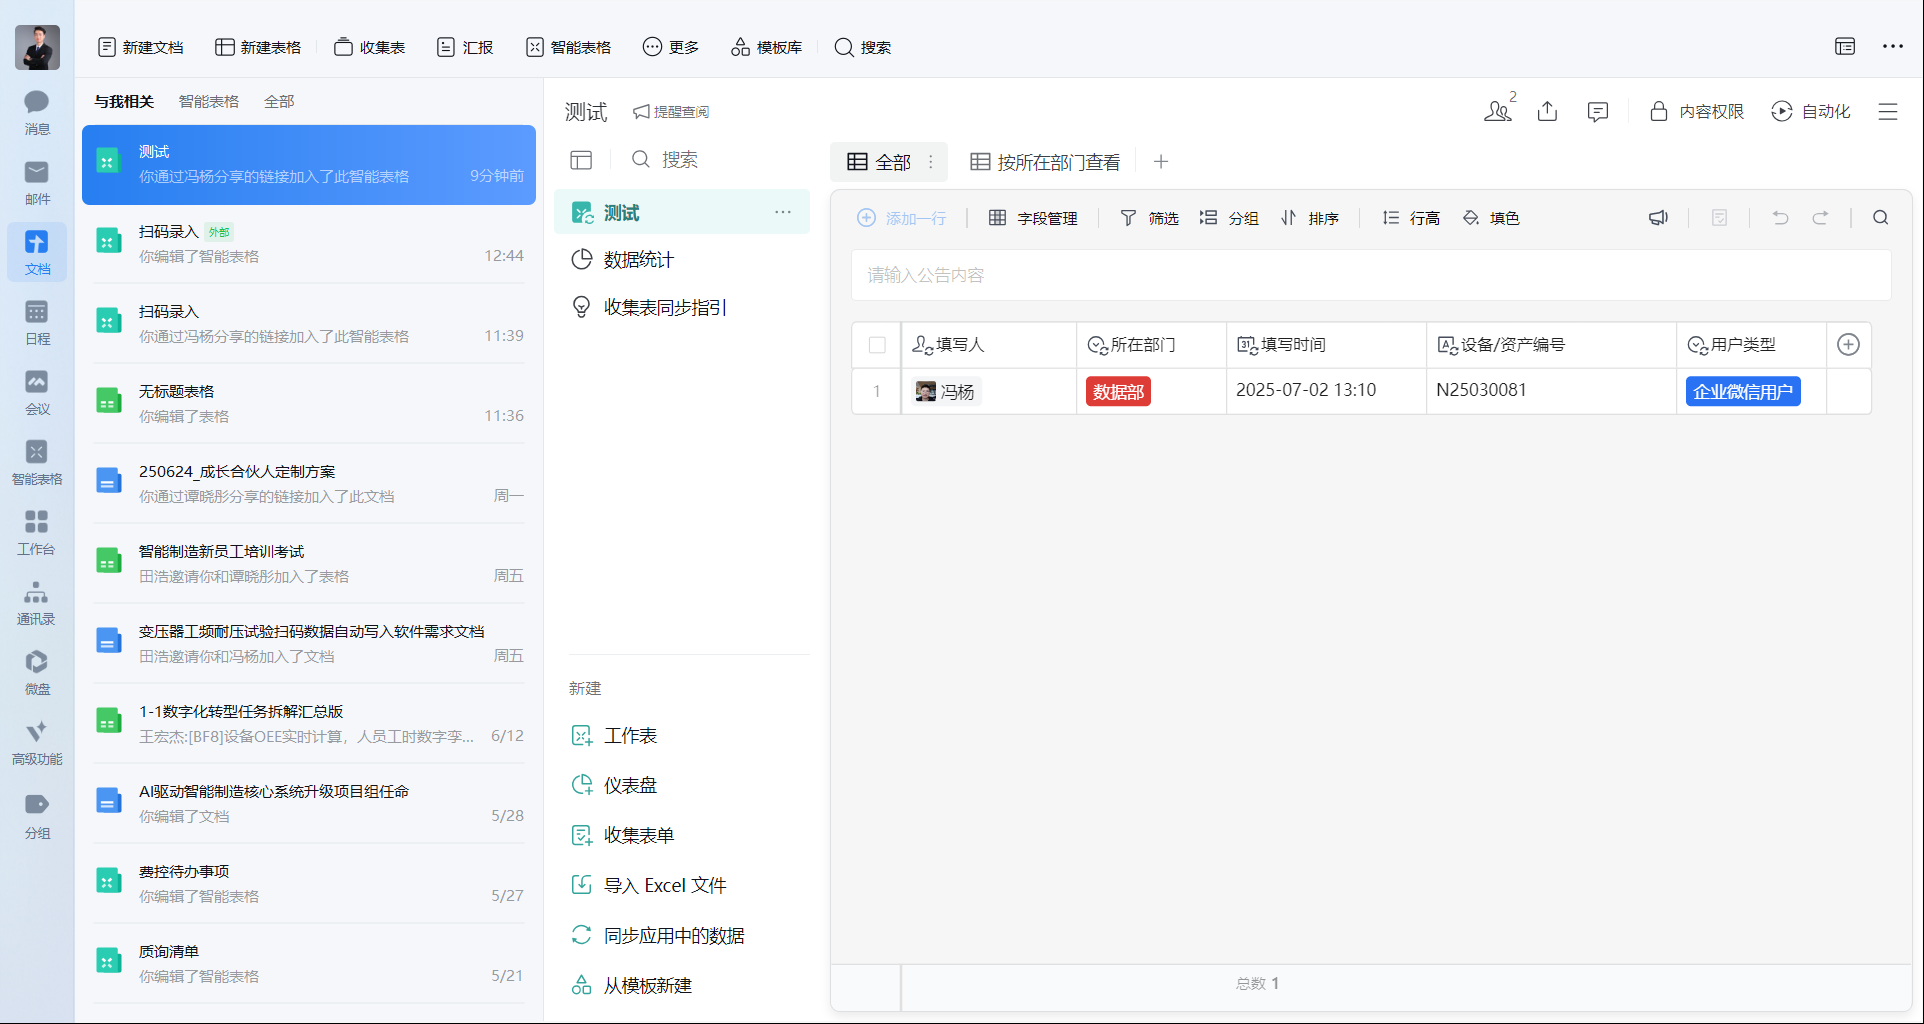
Task: 自动填写出厂编号和试验要求参数
Workflow: Main

Step 1: 企业微信 on the element in window '企业微信' (wxwork.exe)

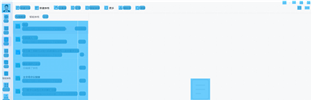
Step 2: 计算机视觉屏幕作用域 'wxwork.exe  企业微信'

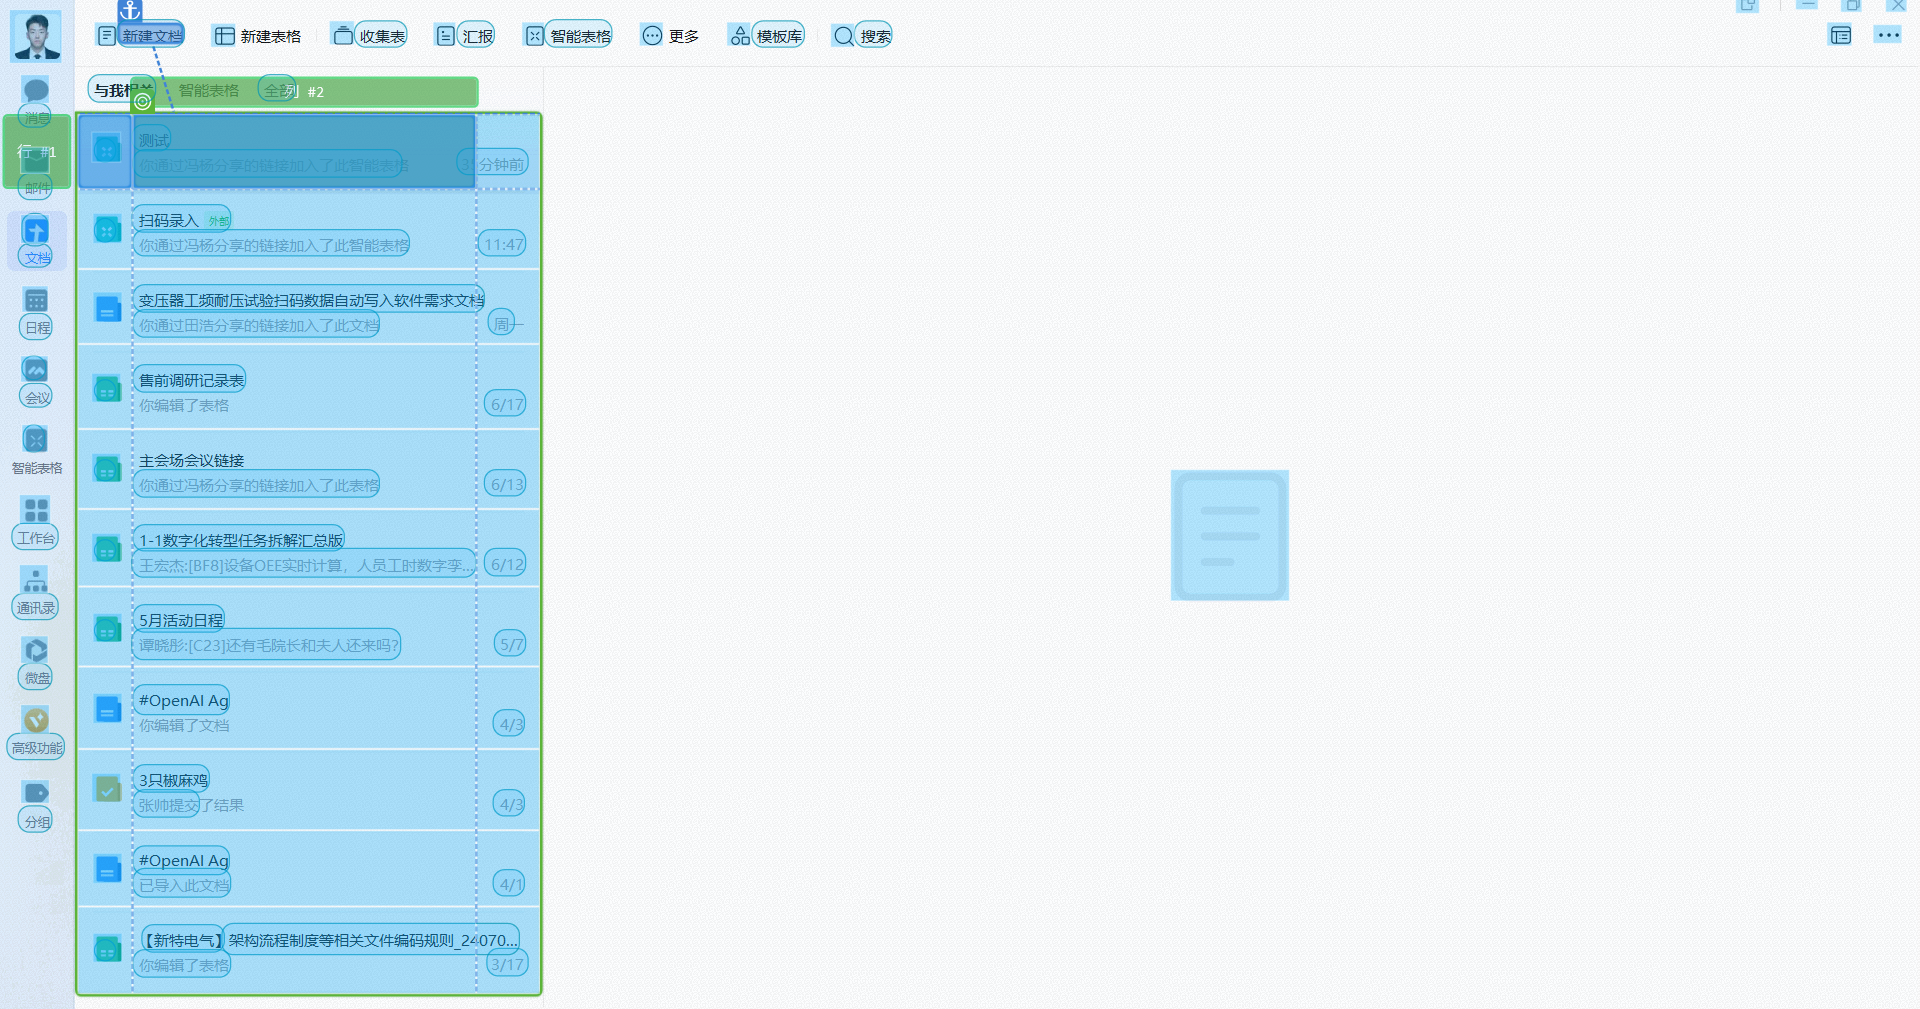
Step 3: 计算机视觉单击 - 表格单元格

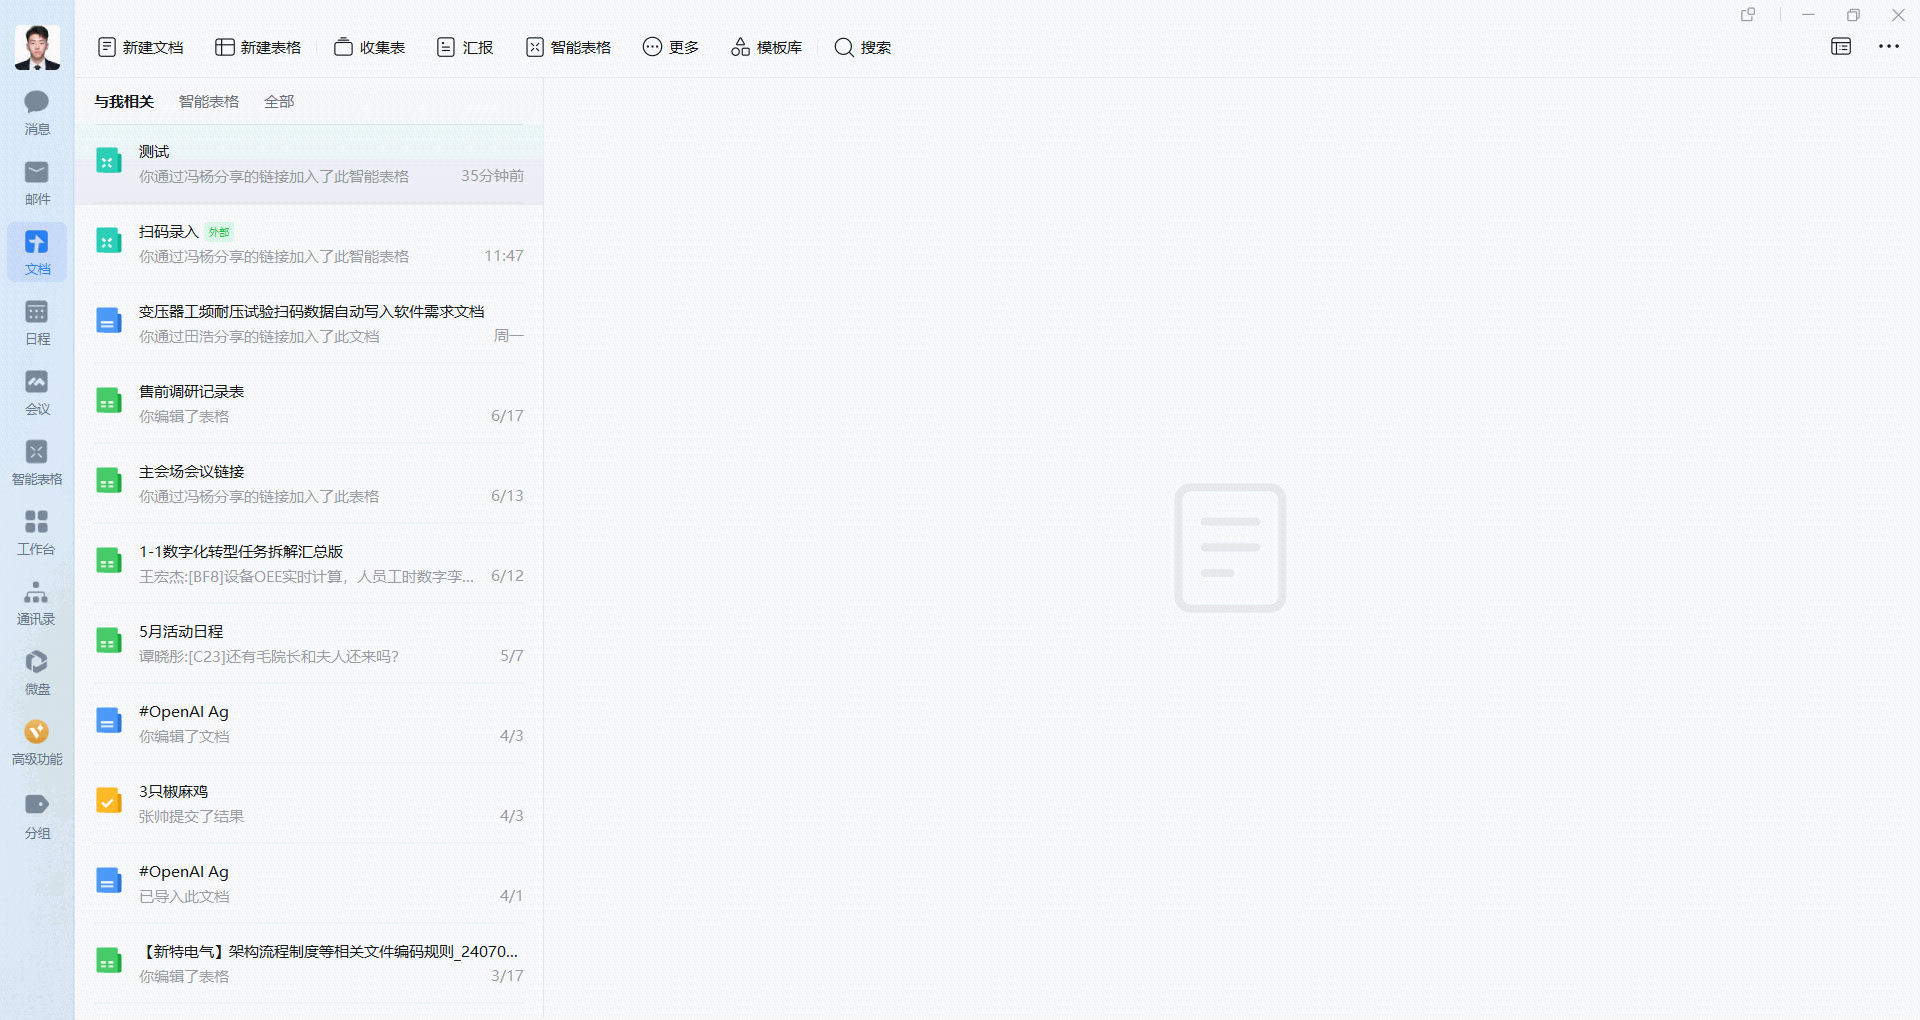
Step 4: 屏幕 计算机视觉单击 - 'STRCR' (主要)

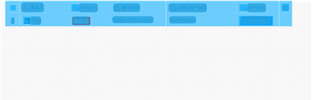
Step 5: 计算机视觉屏幕作用域 'grouping' on the grouping in window '企业微信-文档'

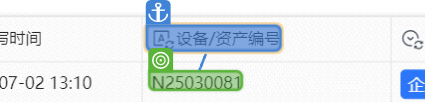
Step 6: get-text

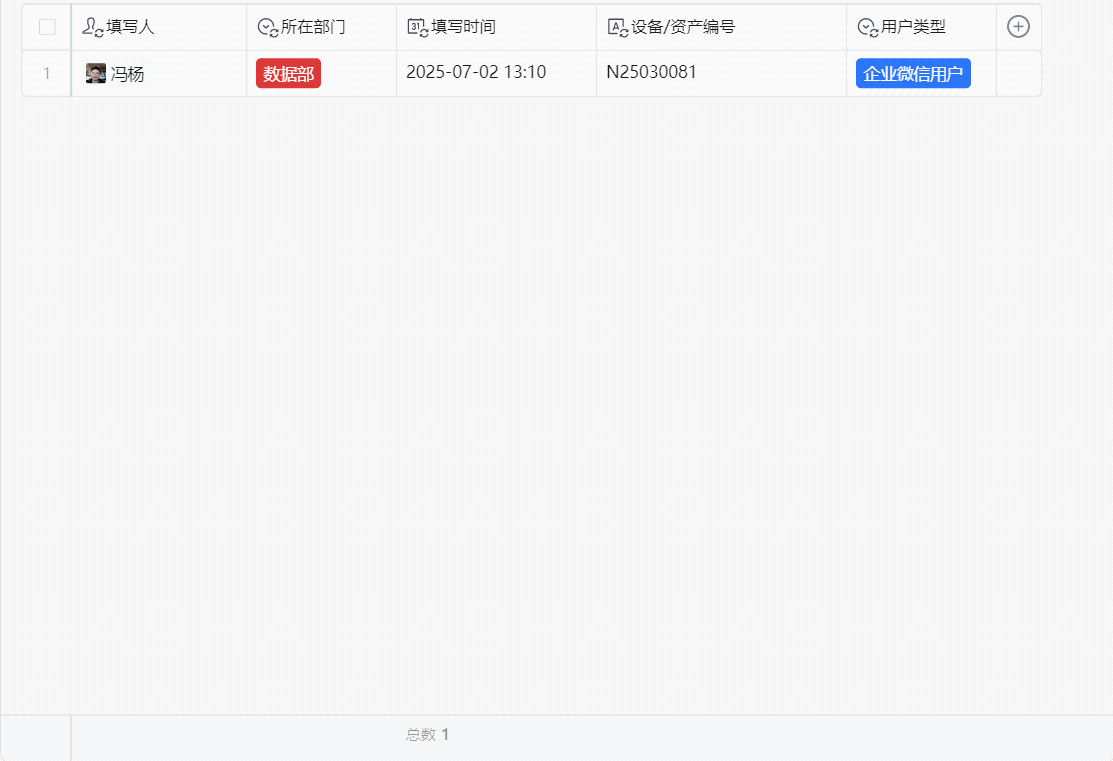
Step 7: 屏幕 计算机视觉获取文本 - 'QRG/EFIRS' (主要)

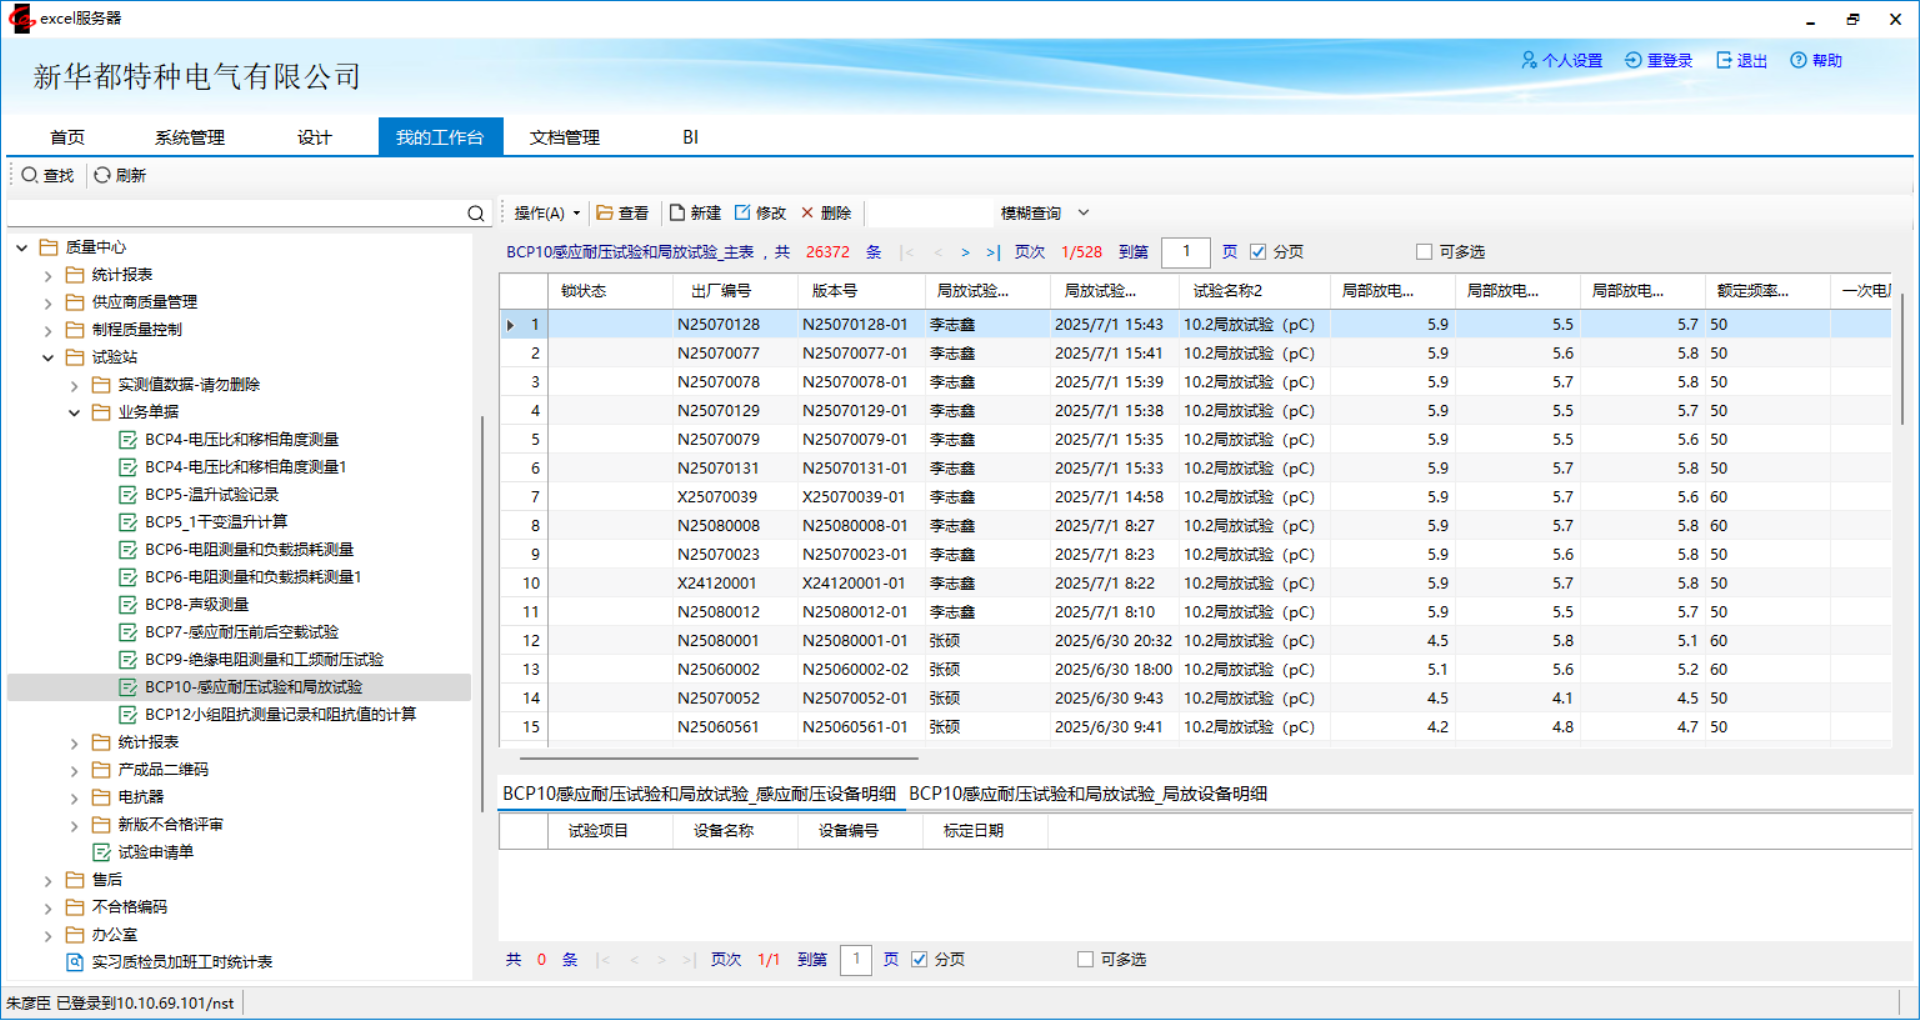
Step 8: Browser on 'Frm_CAXMain' (es2012.exe)

Step 9: click on the outline item 'BCP9-绝缘电阻测量和工频耐压试验' in window '我的工作台' (es2012.exe) (no picture)

Step 10: click on the push button '新建' in window '我的工作台' (es2012.exe) (no picture)

Step 11: FillBCP9-绝缘电阻测量和工频耐压试验 - Excel on the element in window 'Fill:BCP9-绝缘电阻测量和工频耐压试验 - Excel' (excel.exe) (no picture)

Step 12: type "[GlobalVariablesNamespace.GlobalVariables.ProductName + "[k(Enter)]"]" into the 项 'A3' in window 'Fill:BCP9-绝缘电阻测量和工频耐压试验 - Excel' (excel.exe) (no picture)

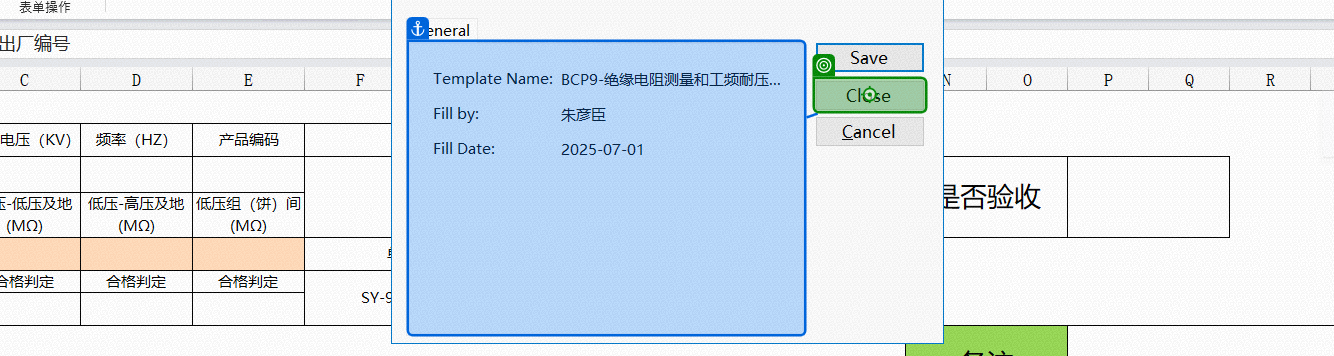
Step 13: click on 'cmdClose' (excel.exe)
